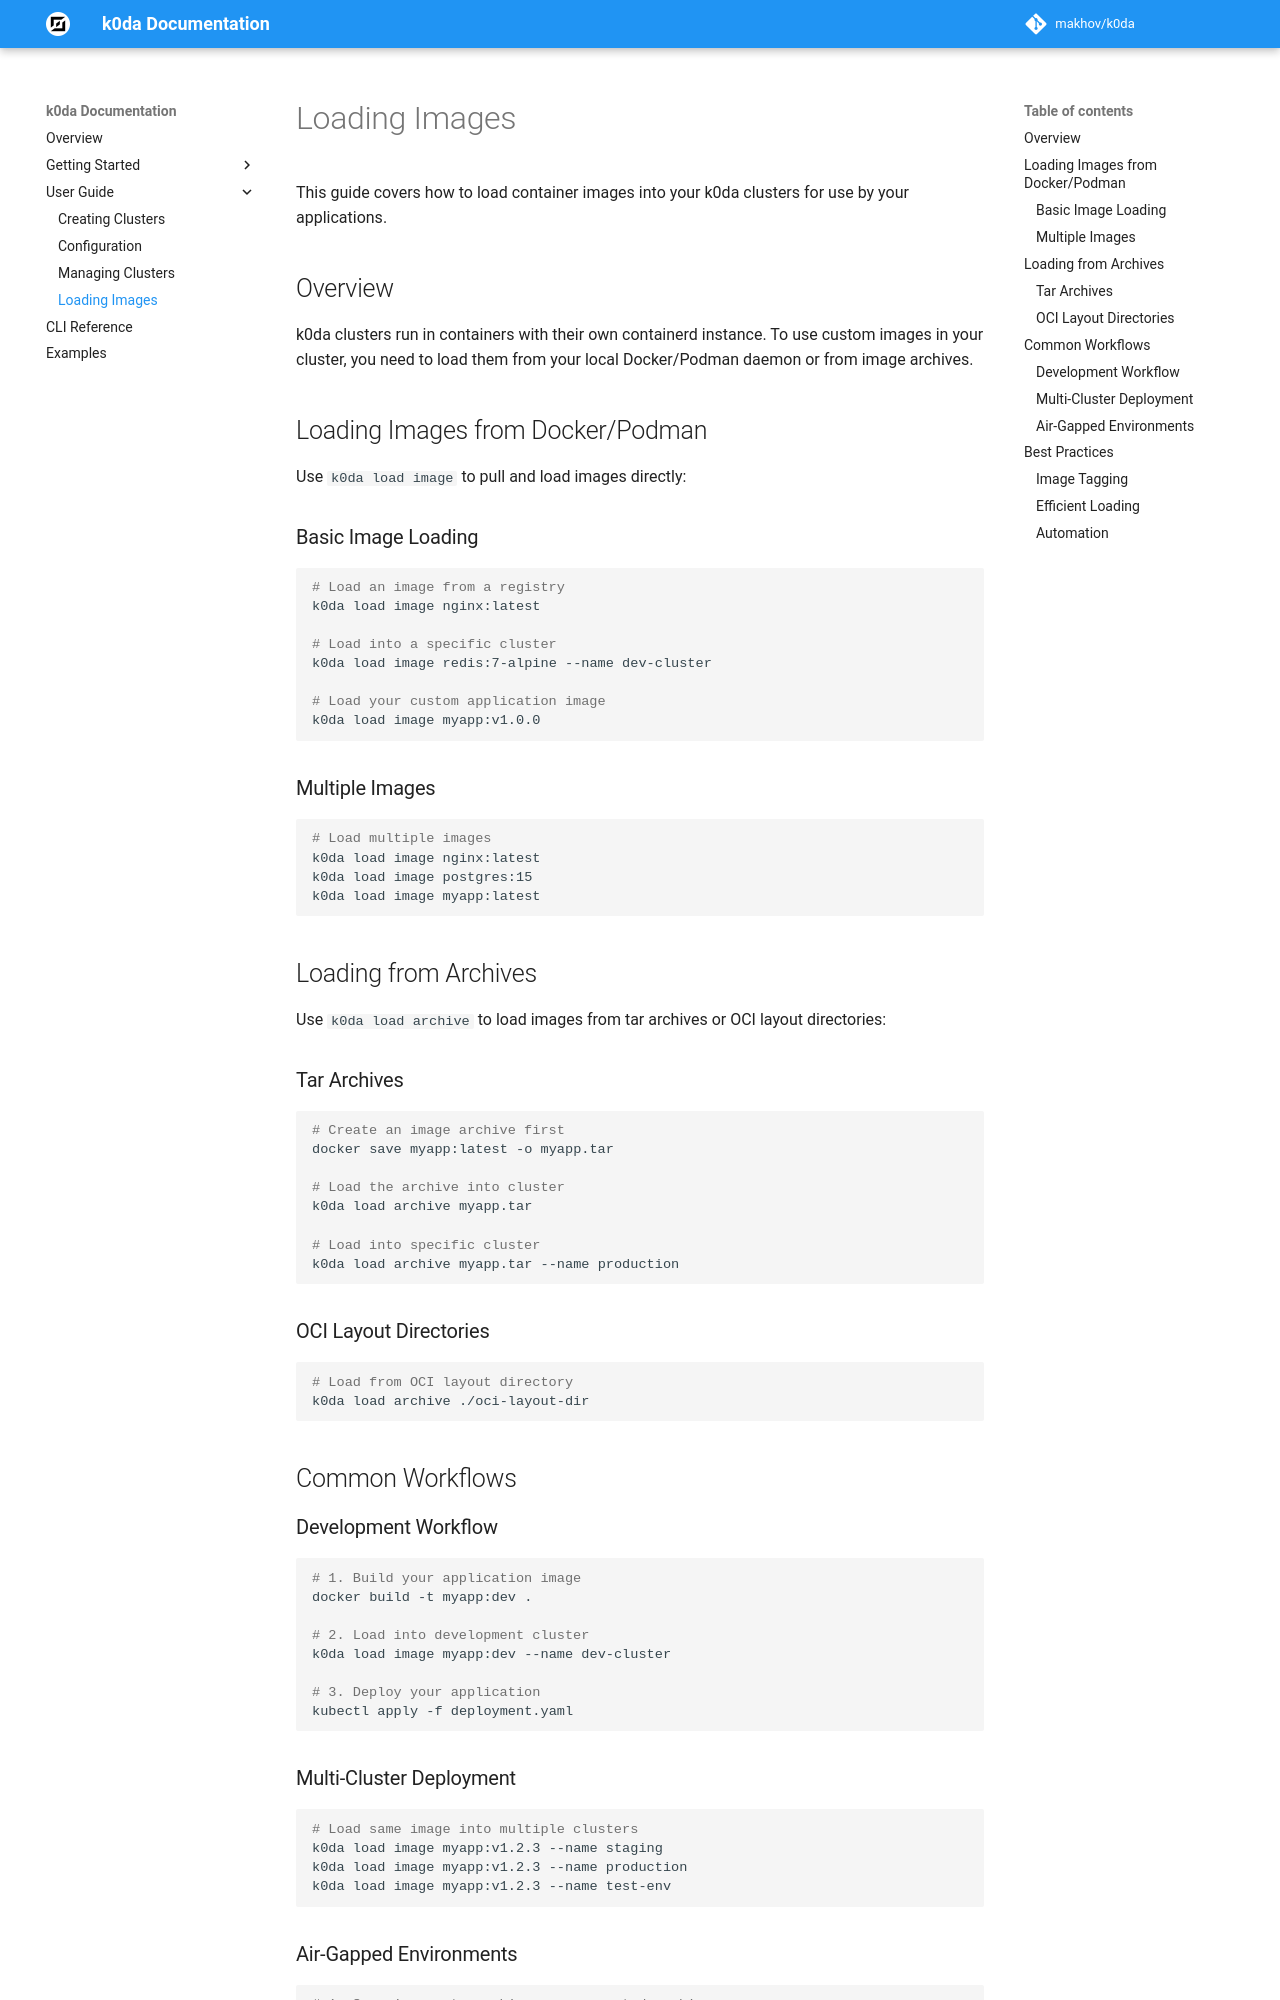

repository: makhov/k0da · page: user-guide/loading-images/index.html · generator: mkdocs

# Loading Images

This guide covers how to load container images into your k0da clusters for use by your applications.

## Overview

k0da clusters run in containers with their own containerd instance. To use custom images in your cluster, you need to load them from your local Docker/Podman daemon or from image archives.

## Loading Images from Docker/Podman

Use `k0da load image` to pull and load images directly:

### Basic Image Loading

```bash
# Load an image from a registry
k0da load image nginx:latest

# Load into a specific cluster
k0da load image redis:7-alpine --name dev-cluster

# Load your custom application image
k0da load image myapp:v1.0.0
```

### Multiple Images

```bash
# Load multiple images
k0da load image nginx:latest
k0da load image postgres:15
k0da load image myapp:latest
```

## Loading from Archives

Use `k0da load archive` to load images from tar archives or OCI layout directories:

### Tar Archives

```bash
# Create an image archive first
docker save myapp:latest -o myapp.tar

# Load the archive into cluster
k0da load archive myapp.tar

# Load into specific cluster
k0da load archive myapp.tar --name production
```

### OCI Layout Directories

```bash
# Load from OCI layout directory
k0da load archive ./oci-layout-dir
```

## Common Workflows

### Development Workflow

```bash
# 1. Build your application image
docker build -t myapp:dev .

# 2. Load into development cluster
k0da load image myapp:dev --name dev-cluster

# 3. Deploy your application
kubectl apply -f deployment.yaml
```

### Multi-Cluster Deployment

```bash
# Load same image into multiple clusters
k0da load image myapp:v1.2.3 --name staging
k0da load image myapp:v1.2.3 --name production
k0da load image myapp:v1.2.3 --name test-env
```
